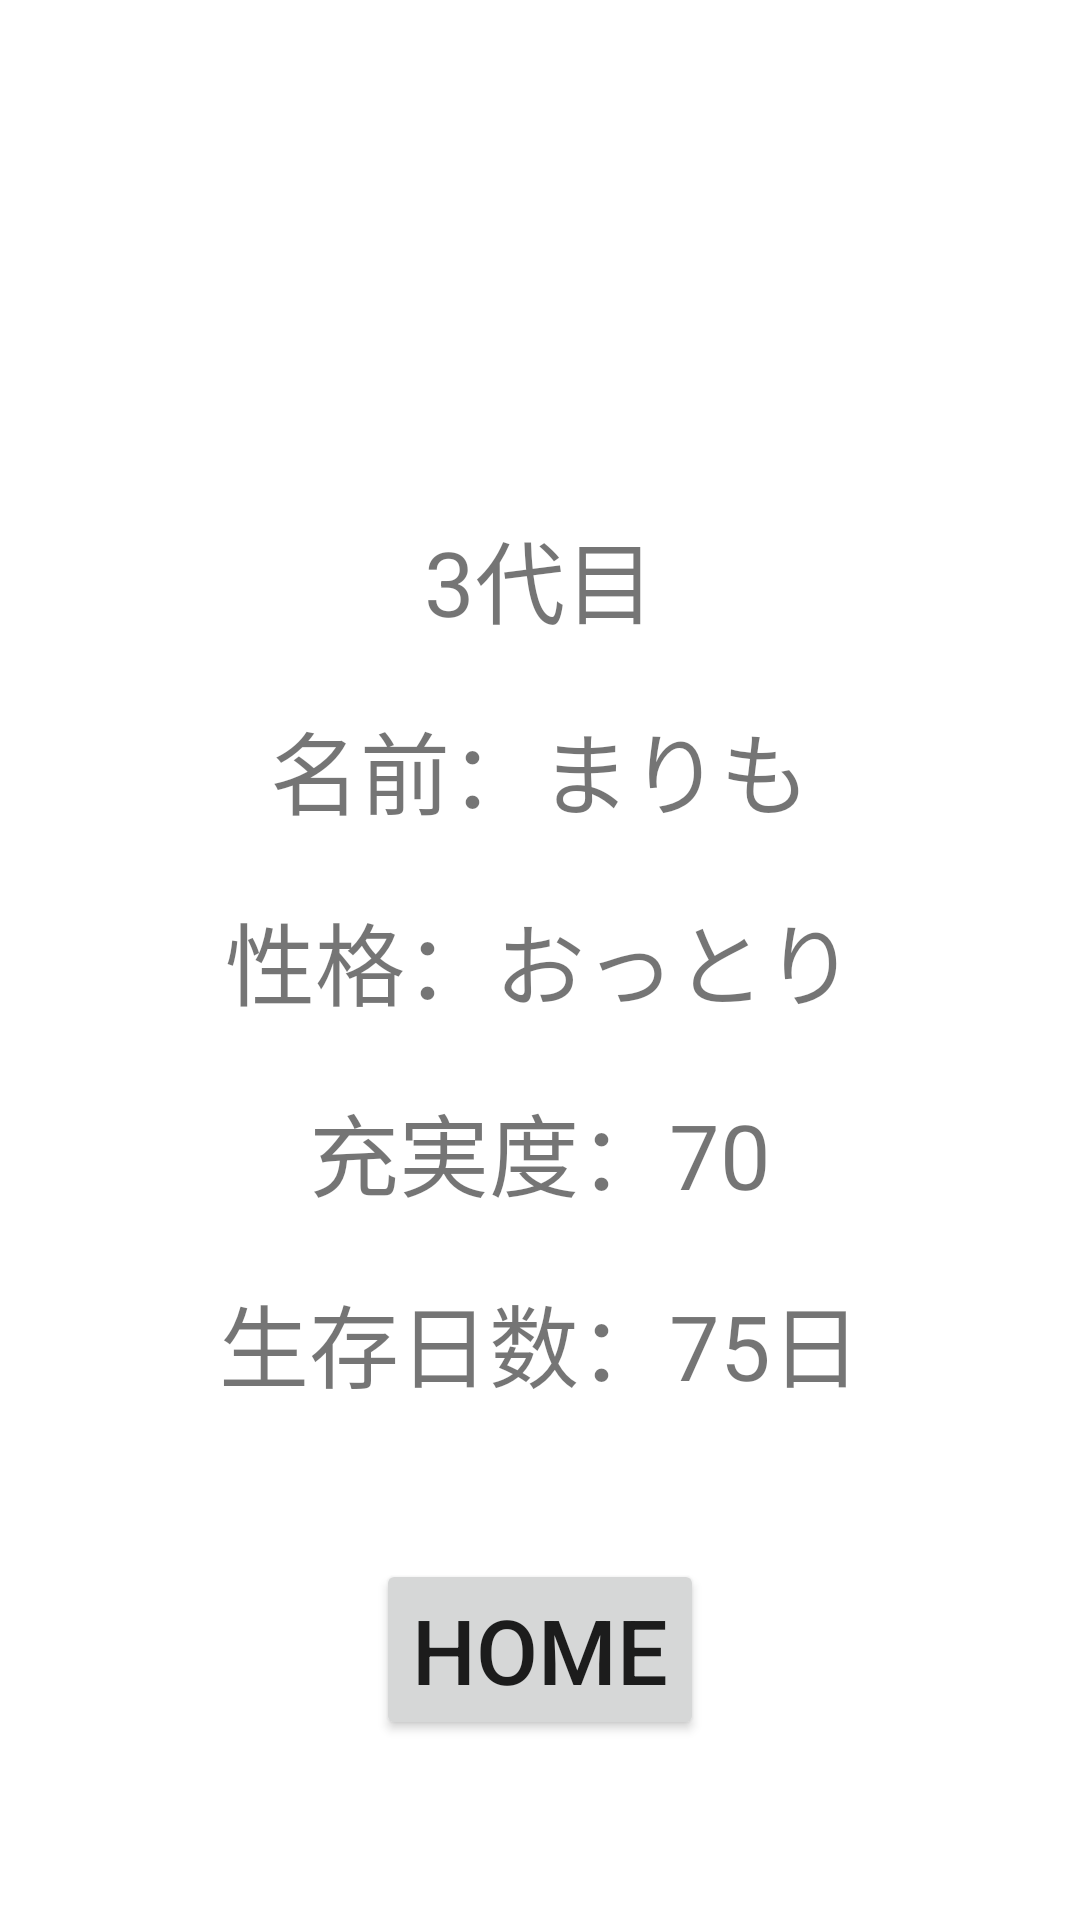

Here is an Android app screen rendered from its layout file. Give the layout XML and the strings, colors and styles it references.
<!-- AndroidManifest.xml: application theme Theme.Marimo -->
<!-- res/layout/activity_status.xml -->
<?xml version="1.0" encoding="utf-8"?>
<androidx.constraintlayout.widget.ConstraintLayout xmlns:android="http://schemas.android.com/apk/res/android"
    xmlns:app="http://schemas.android.com/apk/res-auto"
    xmlns:tools="http://schemas.android.com/tools"
    android:layout_width="match_parent"
    android:layout_height="match_parent"
    tools:context=".StatusActivity">
　　　
    <LinearLayout
        android:layout_width="match_parent"
        android:layout_height="match_parent"
        android:orientation="vertical"
        android:gravity="center">

        <TextView
            android:text="3代目"
            android:textSize="30sp"
            android:layout_margin="10dp"
            android:layout_width="wrap_content"
            android:layout_height="wrap_content"
            app:layout_constraintBottom_toBottomOf="parent"
            app:layout_constraintLeft_toLeftOf="parent"
            app:layout_constraintRight_toRightOf="parent"
            app:layout_constraintTop_toTopOf="parent"
            app:layout_constraintVertical_bias="0.3"/>

        <TextView
            android:text="名前：まりも"
            android:textSize="30sp"
            android:layout_margin="10dp"
            android:layout_width="wrap_content"
            android:layout_height="wrap_content"
            app:layout_constraintBottom_toBottomOf="parent"
            app:layout_constraintLeft_toLeftOf="parent"
            app:layout_constraintRight_toRightOf="parent"
            app:layout_constraintTop_toTopOf="parent"
            app:layout_constraintVertical_bias="0.3"/>

        <TextView
            android:text="性格：おっとり"
            android:textSize="30sp"
            android:layout_margin="10dp"
            android:layout_width="wrap_content"
            android:layout_height="wrap_content"
            app:layout_constraintBottom_toBottomOf="parent"
            app:layout_constraintLeft_toLeftOf="parent"
            app:layout_constraintRight_toRightOf="parent"
            app:layout_constraintTop_toTopOf="parent"
            app:layout_constraintVertical_bias="0.3"/>

        <TextView
            android:text="充実度：70"
            android:textSize="30sp"
            android:layout_margin="10dp"
            android:layout_width="wrap_content"
            android:layout_height="wrap_content"
            app:layout_constraintBottom_toBottomOf="parent"
            app:layout_constraintLeft_toLeftOf="parent"
            app:layout_constraintRight_toRightOf="parent"
            app:layout_constraintTop_toTopOf="parent"
            app:layout_constraintVertical_bias="0.3"/>

        <TextView
            android:text="生存日数：75日"
            android:textSize="30sp"
            android:layout_margin="10dp"
            android:layout_width="wrap_content"
            android:layout_height="wrap_content"
            app:layout_constraintBottom_toBottomOf="parent"
            app:layout_constraintLeft_toLeftOf="parent"
            app:layout_constraintRight_toRightOf="parent"
            app:layout_constraintTop_toTopOf="parent"
            app:layout_constraintVertical_bias="0.3"/>



    </LinearLayout>

    <LinearLayout
        android:layout_width="match_parent"
        android:layout_height="match_parent"
        android:gravity="center|bottom">

        <Button
            android:id="@+id/return_button"
            android:text="@string/return_sub"
            android:textSize="30sp"
            android:layout_margin="20dp"
            android:layout_width="wrap_content"
            android:layout_height="wrap_content"
            app:layout_constraintBottom_toBottomOf="parent"
            app:layout_constraintLeft_toLeftOf="parent"
            app:layout_constraintRight_toRightOf="parent"
            app:layout_constraintTop_toTopOf="parent" />

    </LinearLayout>



</androidx.constraintlayout.widget.ConstraintLayout>
<!-- resources referenced by this layout -->
<resources>
  <string name="return_sub">HOME</string>
  <style name="Theme.Marimo" parent="Theme.MaterialComponents.DayNight.DarkActionBar">
          
          <item name="colorPrimary">@color/purple_500</item>
          <item name="colorPrimaryVariant">@color/purple_700</item>
          <item name="colorOnPrimary">@color/white</item>
          
          <item name="colorSecondary">@color/teal_200</item>
          <item name="colorSecondaryVariant">@color/teal_700</item>
          <item name="colorOnSecondary">@color/black</item>
          
          <item name="android:statusBarColor" tools:targetApi="l">?attr/colorPrimaryVariant</item>
          
      </style>
  <!-- not gathered from this repository: default colours our renderer supplied (Android Studio template values) -->
  <color name="purple_500">#FF6200EE</color>
  <color name="purple_700">#FF3700B3</color>
  <color name="teal_200">#FF03DAC5</color>
  <color name="teal_700">#FF018786</color>
  <color name="black">#FF000000</color>
  <color name="white">#FFFFFFFF</color>
</resources>
